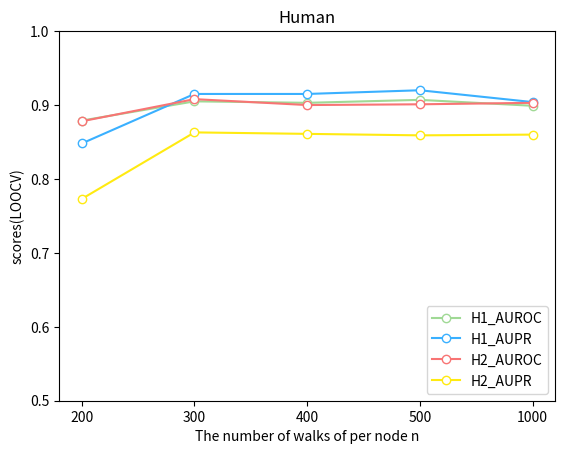

This figure's Python source: (Note: this script raises an exception after producing the figure.)
import matplotlib.pyplot as plt

# Mouse
# node【x, 100 , 64】
# dataset1_AUROC = [0.931, 0.952, 0.942, 0.936, 0.939]
# dataset1_AUPR = [0.959, 0.97, 0.966, 0.96, 0.963]
# dataset2_AUROC = [0.914, 0.917, 0.913, 0.906, 0.926]
# dataset2_AUPR = [0.887, 0.888, 0.886, 0.888, 0.89]
# x = ['200', '300', '400', '500', '1000']

# length [300, x, 64]
# dataset1_AUROC = [0.946, 0.952, 0.950,  0.952, 0.931]
# dataset1_AUPR = [0.964, 0.963, 0.965,  0.97, 0.962]
# dataset2_AUROC = [0.919, 0.926, 0.93, 0.917, 0.908]
# dataset2_AUPR = [0.904, 0.907, 0.902,  0.888, 0.891 ]
# x = ['30', '40', '50', '100', '200']

# vector [300 50 x]
# dataset1_AUROC = [0.957, 0.973, 0.95, 0.95, 0.95]
# dataset1_AUPR = [0.971, 0.979, 0.965, 0.967, 0.968]
# dataset2_AUROC = [0.93, 0.952, 0.93, 0.938, 0.936]
# dataset2_AUPR = [0.907, 0.915, 0.902, 0.907, 0.899]
# x = ['16', '32', '64', '128', '256']

# Human
# node【x, 100, 64】
dataset1_AUROC = [0.879, 0.905, 0.903, 0.907, 0.899]
dataset1_AUPR = [0.848, 0.915, 0.915, 0.92, 0.904]
dataset2_AUROC = [0.878, 0.908, 0.9, 0.901, 0.903]
dataset2_AUPR = [0.773, 0.863, 0.861, 0.859, 0.86]
x = ['200', '300', '400', '500', '1000']

# length [300, x, 64]
# dataset1_AUROC = [0.913, 0.895, 0.892, 0.905, 0.911]
# dataset1_AUPR = [0.923, 0.901, 0.898, 0.915, 0.916]
# dataset2_AUROC = [0.908, 0.899, 0.897, 0.908, 0.908]
# dataset2_AUPR = [0.87, 0.863, 0.858, 0.863, 0.863]
# x = ['30', '40', '50', '100', '200']

# vector [300 30 x]
# dataset1_AUROC = [0.903, 0.906, 0.913, 0.914, 0.912]
# dataset1_AUPR = [0.914, 0.916, 0.923, 0.924, 0.921]
# dataset2_AUROC = [0.902, 0.906, 0.908, 0.911, 0.907]
# dataset2_AUPR = [0.851, 0.865, 0.87, 0.87, 0.873]
# x = ['16', '32', '64', '128', '256']

plt.plot(x, dataset1_AUROC, color="#A0D995", marker='o', markerfacecolor='white',  linewidth=1.5, label='H1_AUROC')
plt.plot(x, dataset1_AUPR, color="#3AB0FF", marker='o', markerfacecolor='white',  linewidth=1.5, label='H1_AUPR')
plt.plot(x, dataset2_AUROC, color="#F87474", marker='o', markerfacecolor='white',  linewidth=1.5, label='H2_AUROC')
plt.plot(x, dataset2_AUPR, color="#FFEA11", marker='o', markerfacecolor='white', linewidth=1.5, label='H2_AUPR')

plt.ylim((0.5, 1))
plt.legend(loc="lower right")
plt.xlabel('The number of walks of per node n')
# plt.xlabel('The length of each walk l')
# plt.xlabel('The dimension of embedding representation r')
plt.ylabel('scores(LOOCV)')
plt.title("Human")

# plt.title("Mouse")
# plt.show()
plt.savefig('../img/node1.png', bbox_inches='tight')
# plt.savefig('../img/length1.png', bbox_inches='tight')
# plt.savefig('../img/vector1.png', bbox_inches='tight')
